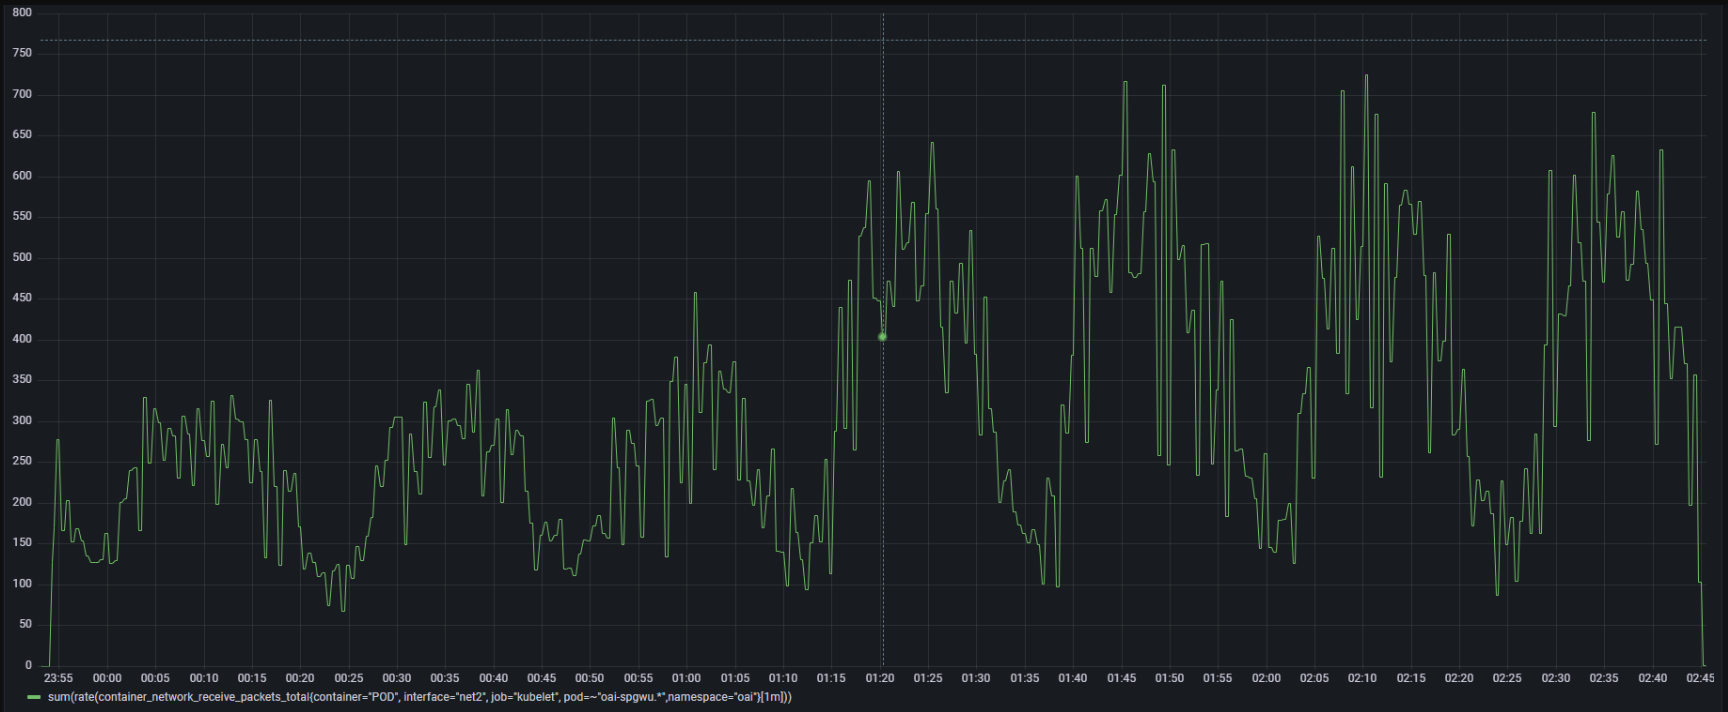

The file beside this chart, header and first rows:
Time, sum(rate(container_network_receive_packe…
2022-07-24 23:53:00, 0.0333
2022-07-24 23:53:15, 0
2022-07-24 23:53:30, 0
2022-07-24 23:53:45, 0
2022-07-24 23:54:00, 0
2022-07-24 23:54:15, 127
2022-07-24 23:54:30, 170
2022-07-24 23:54:45, 278
2022-07-24 23:55:00, 278
2022-07-24 23:55:15, 166
2022-07-24 23:55:30, 166
2022-07-24 23:55:45, 203
2022-07-24 23:56:00, 203
2022-07-24 23:56:15, 152
2022-07-24 23:56:30, 152
2022-07-24 23:56:45, 169
2022-07-24 23:57:00, 169
2022-07-24 23:57:15, 154
2022-07-24 23:57:30, 154
2022-07-24 23:57:45, 136
2022-07-24 23:58:00, 136
2022-07-24 23:58:15, 127
2022-07-24 23:58:30, 127
2022-07-24 23:58:45, 128
2022-07-24 23:59:00, 128
2022-07-24 23:59:15, 130
2022-07-24 23:59:30, 130
2022-07-24 23:59:45, 162
2022-07-25 00:00:00, 162
2022-07-25 00:00:15, 126
2022-07-25 00:00:30, 126
2022-07-25 00:00:45, 130
2022-07-25 00:01:00, 130
2022-07-25 00:01:15, 201
2022-07-25 00:01:30, 201
2022-07-25 00:01:45, 205
2022-07-25 00:02:00, 205
2022-07-25 00:02:15, 240
2022-07-25 00:02:30, 240
2022-07-25 00:02:45, 243
2022-07-25 00:03:00, 243
2022-07-25 00:03:15, 167
2022-07-25 00:03:30, 167
2022-07-25 00:03:45, 330
2022-07-25 00:04:00, 330
2022-07-25 00:04:15, 249
2022-07-25 00:04:30, 249
2022-07-25 00:04:45, 316
2022-07-25 00:05:00, 316
2022-07-25 00:05:15, 299
2022-07-25 00:05:30, 299
2022-07-25 00:05:45, 252
2022-07-25 00:06:00, 252
2022-07-25 00:06:15, 292
2022-07-25 00:06:30, 292
2022-07-25 00:06:45, 282
2022-07-25 00:07:00, 282
2022-07-25 00:07:15, 231
2022-07-25 00:07:30, 231
2022-07-25 00:07:45, 307
... 631 more rows
